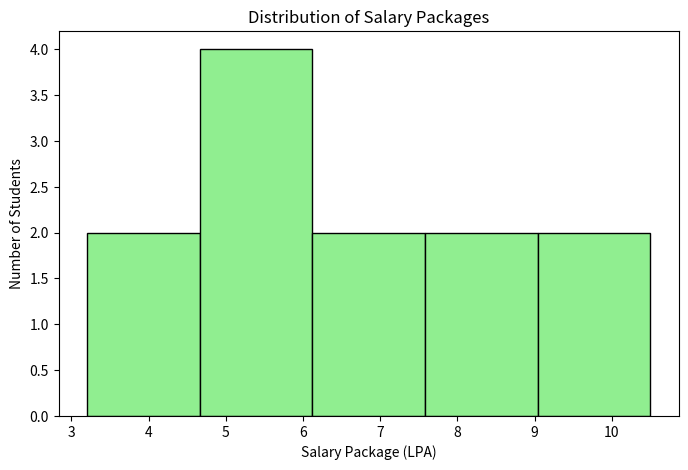

This chart was generated by the following Python code:
import matplotlib.pyplot as plt

# Salary Packages (LPA)
salary_packages = [3.2, 4.5, 5.0, 6.8, 7.2, 8.5, 4.8, 5.5, 6.0, 7.8, 9.2, 10.5]

# Create Histogram
plt.figure(figsize=(8,5))
plt.hist(salary_packages, bins=5, color="lightgreen", edgecolor="black")

# Chart Title
plt.title("Distribution of Salary Packages")

# Axis Labels
plt.xlabel("Salary Package (LPA)")
plt.ylabel("Number of Students")

# Save Chart
plt.savefig("histogram.png")

# Display Chart
plt.show()
